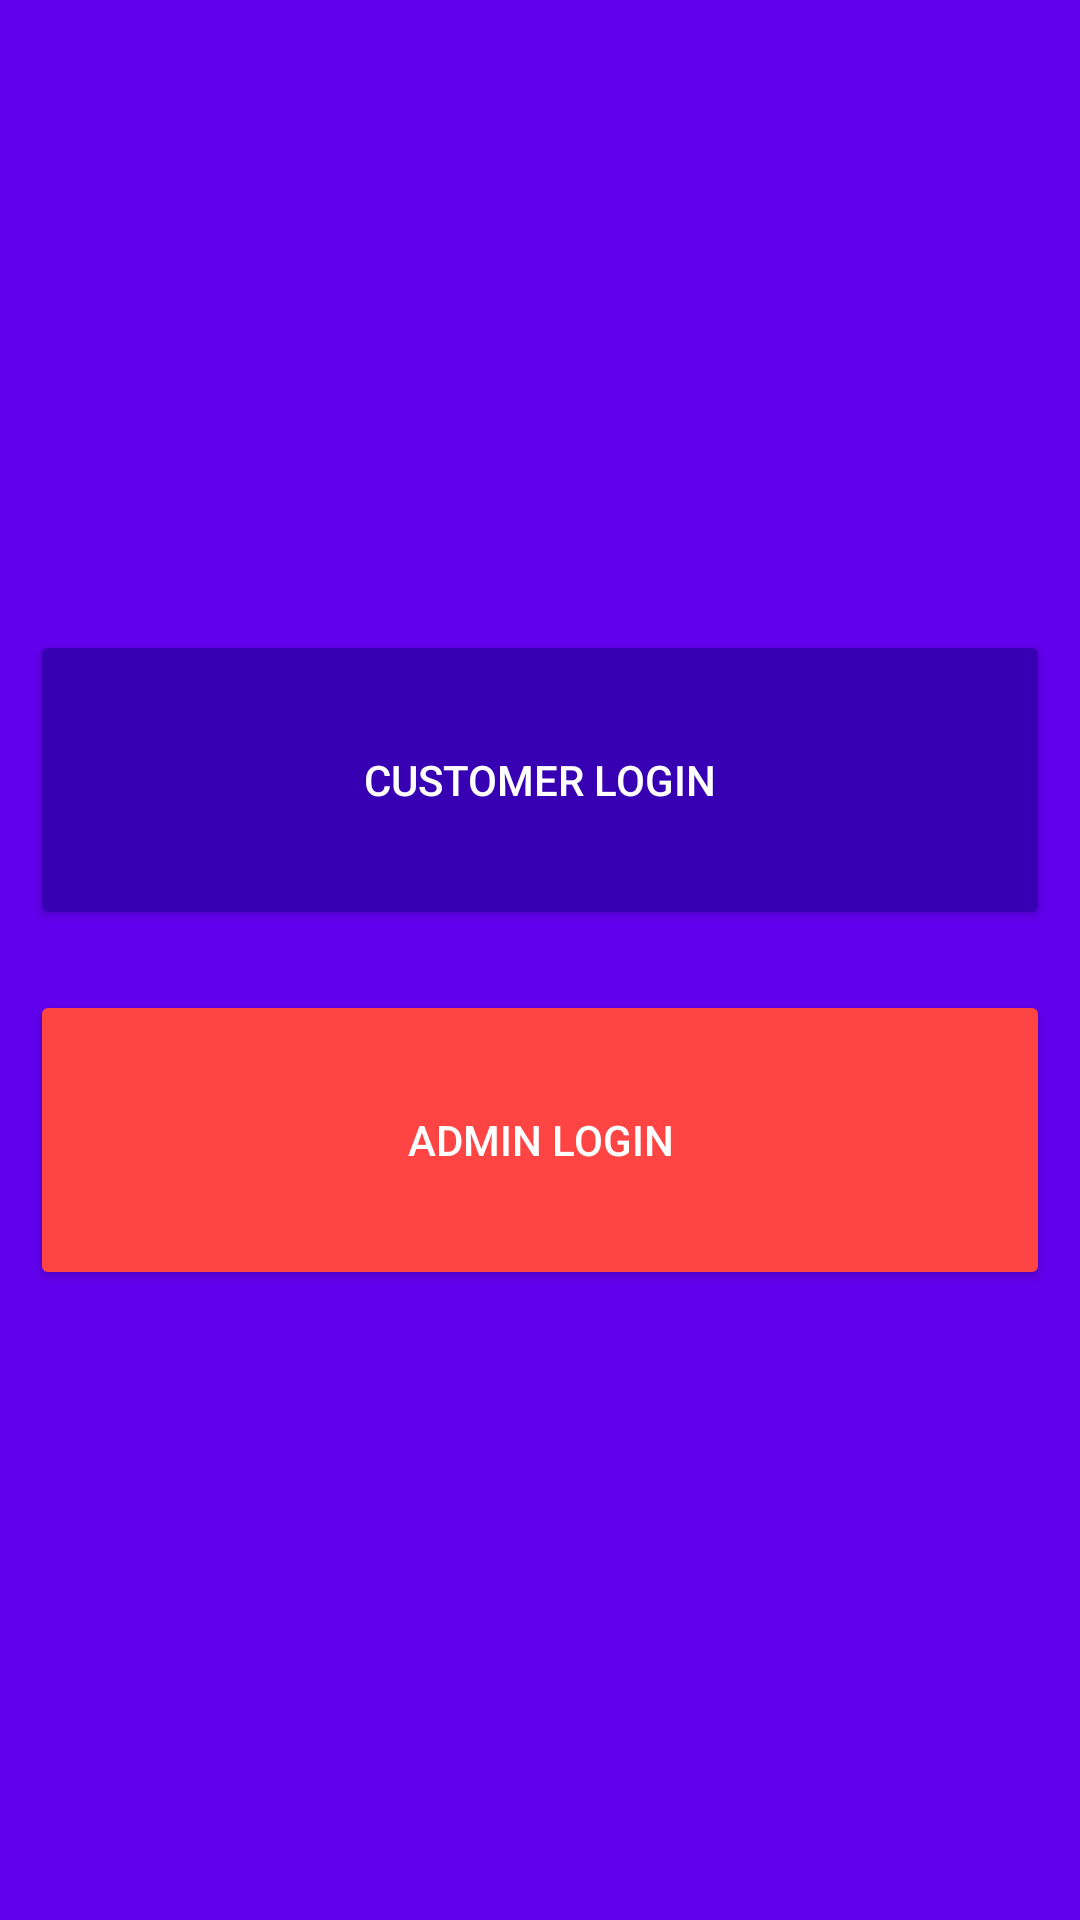

The Android layout XML behind this screen, and the referenced resources:
<!-- AndroidManifest.xml: application theme Theme.RentForMe -->
<!-- res/layout/activity_choose_actor.xml -->
<?xml version="1.0" encoding="utf-8"?>
<LinearLayout xmlns:android="http://schemas.android.com/apk/res/android"
    xmlns:app="http://schemas.android.com/apk/res-auto"
    xmlns:tools="http://schemas.android.com/tools"
    android:layout_width="match_parent"
    android:background="@color/purple_500"
    android:layout_height="match_parent"
    android:orientation="vertical"
    android:gravity="center"
    tools:context=".ChooseActor">

    <Button
        android:id="@+id/cuslog"
        android:layout_width="match_parent"
        android:layout_height="100dp"
        android:layout_margin="10dp"
        android:text="Customer Login"
        android:textColor="@color/white"
        app:backgroundTint="@color/purple_700"
        app:cornerRadius="15dp" />

    <Button
        android:id="@+id/adminlog"
        android:layout_width="match_parent"
        android:layout_height="100dp"
        android:layout_margin="10dp"
        android:text="Admin Login"
        android:textColor="@color/white"
        app:backgroundTint="@android:color/holo_red_light"
        app:cornerRadius="15dp" />
</LinearLayout>
<!-- resources referenced by this layout -->
<resources>
  <color name="purple_500">#FF6200EE</color>
  <color name="purple_700">#FF3700B3</color>
  <color name="white">#FFFFFFFF</color>
  <style name="Theme.RentForMe" parent="Theme.MaterialComponents.Light.NoActionBar">
          
          <item name="colorPrimary">@color/purple_500</item>
          <item name="colorPrimaryVariant">@color/purple_700</item>
          <item name="colorOnPrimary">@color/white</item>
          
          <item name="colorSecondary">@color/teal_200</item>
          <item name="colorSecondaryVariant">@color/teal_700</item>
          <item name="colorOnSecondary">@color/black</item>
          
          <item name="android:statusBarColor" tools:targetApi="l">?attr/colorPrimaryVariant</item>
          
      </style>
  <color name="teal_200">#FF03DAC5</color>
  <color name="teal_700">#FF018786</color>
  <color name="black">#FF000000</color>
</resources>
